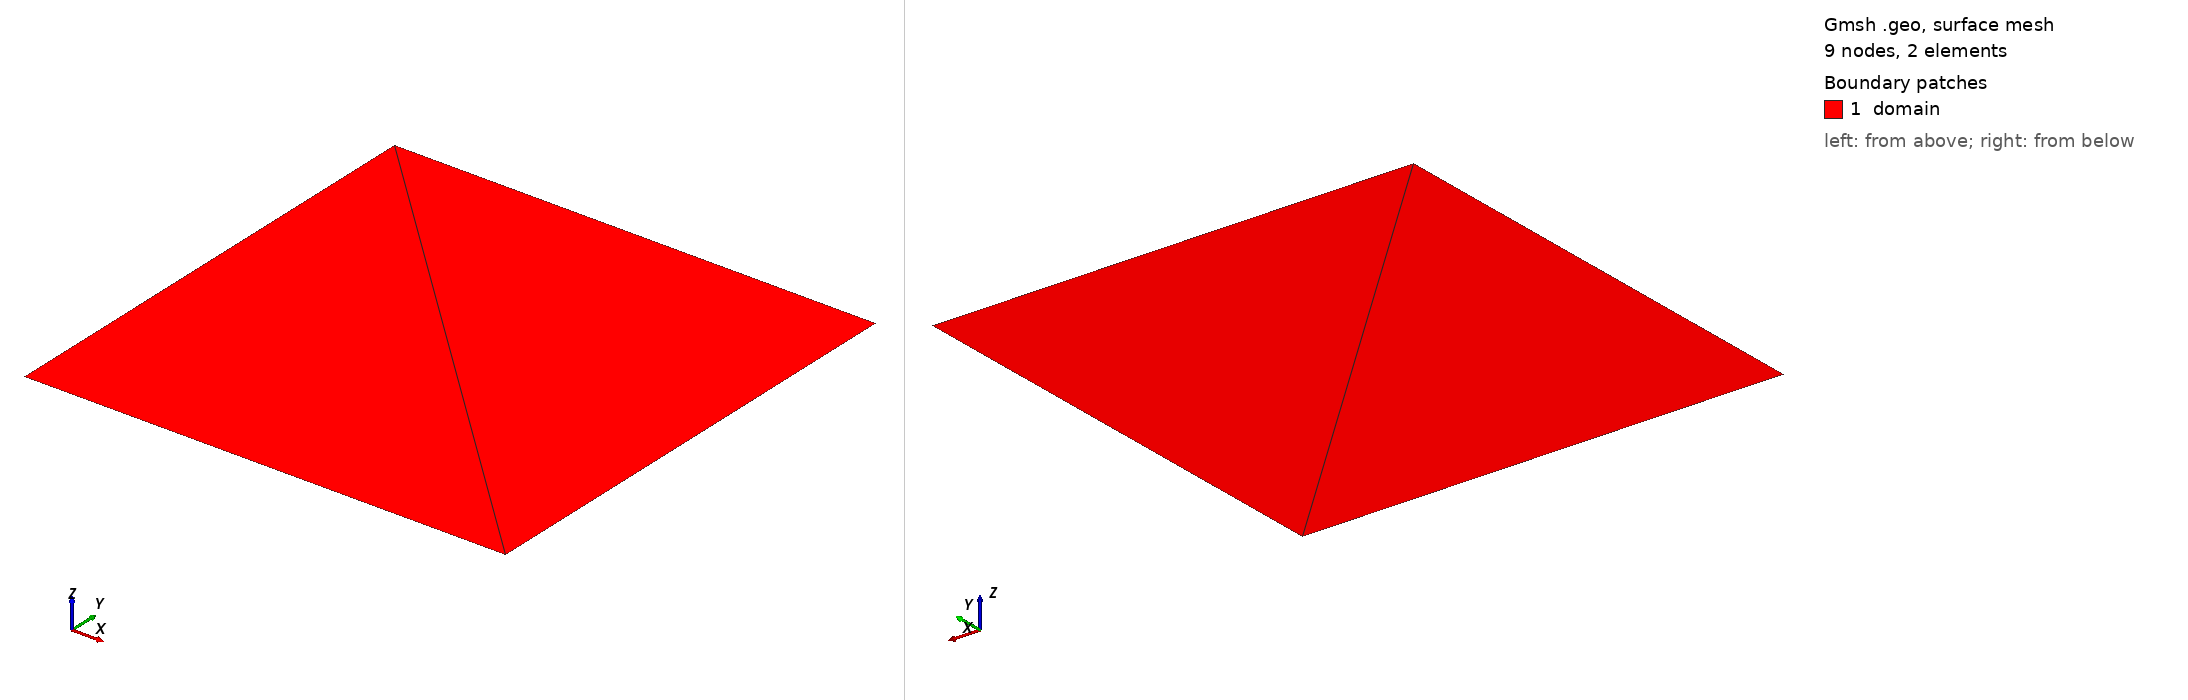

Gmsh geometry script, surface-meshed: 9 nodes, 2 surface elements. Boundary patches (legend numbers): 1 domain. Left view from above one corner, right view from below the opposite corner. Legend entries are the model's physical surfaces. The drawing asked Gmsh for element sizes between 1% and 20% of the model's largest extent; the script's own settings can give other sizes.

=== square_2tri_quad.geo (drawn) ===
// mono element - 1 step

Lx = 1;
Ly = 1;
nx = 1;
ny = 1;

Point(1) = {0, 0, 0, 1.0};
Point(2) = {Lx, 0, 0, 1.0};
Point(3) = {Lx, Ly, 0, 1.0};
Point(4) = {0, Ly, 0, 1.0};
Line(1) = {1, 2};
Line(2) = {2, 3};
Line(3) = {3, 4};
Line(4) = {1, 4};
Curve Loop(1) = {-4, 1, 2, 3};
Plane Surface(1) = {1};
Transfinite Curve {3, 1} = nx+1 Using Progression 1;
Transfinite Curve {4, 2} = ny+1 Using Progression 1;
Transfinite Surface {1};

// Recombine Surface {1}; // quads instead of triangles

Physical Curve("left_edge", 5) = {4};
Physical Surface("domain", 6) = {1};

Mesh.ElementOrder = 2; // change quad rule too!

SetString("ScalarAdvection/domain/fct_u", "0.0"); // initial condition
SetNumber("ScalarAdvection/domain/cx", 1.);
SetNumber("ScalarAdvection/domain/cy", 0.);
SetString("ScalarAdvection/left_edge/fct_u", "1.0"); // BC value
SetNumber("ScalarAdvection/left_edge/cx", 1.);
SetNumber("ScalarAdvection/left_edge/cy", 0.);

SetNumber("Solver/total_time", 1);
SetNumber("Solver/CFL", 1);
SetNumber("Solver/savefreq", 1);
SetString("Solver/tm_method", "ForwardEuler");
SetString("Solver/quadrature", "Gauss4"); // or CompositeGauss2
SetString("Solver/phi_method", "phi_nodal");
